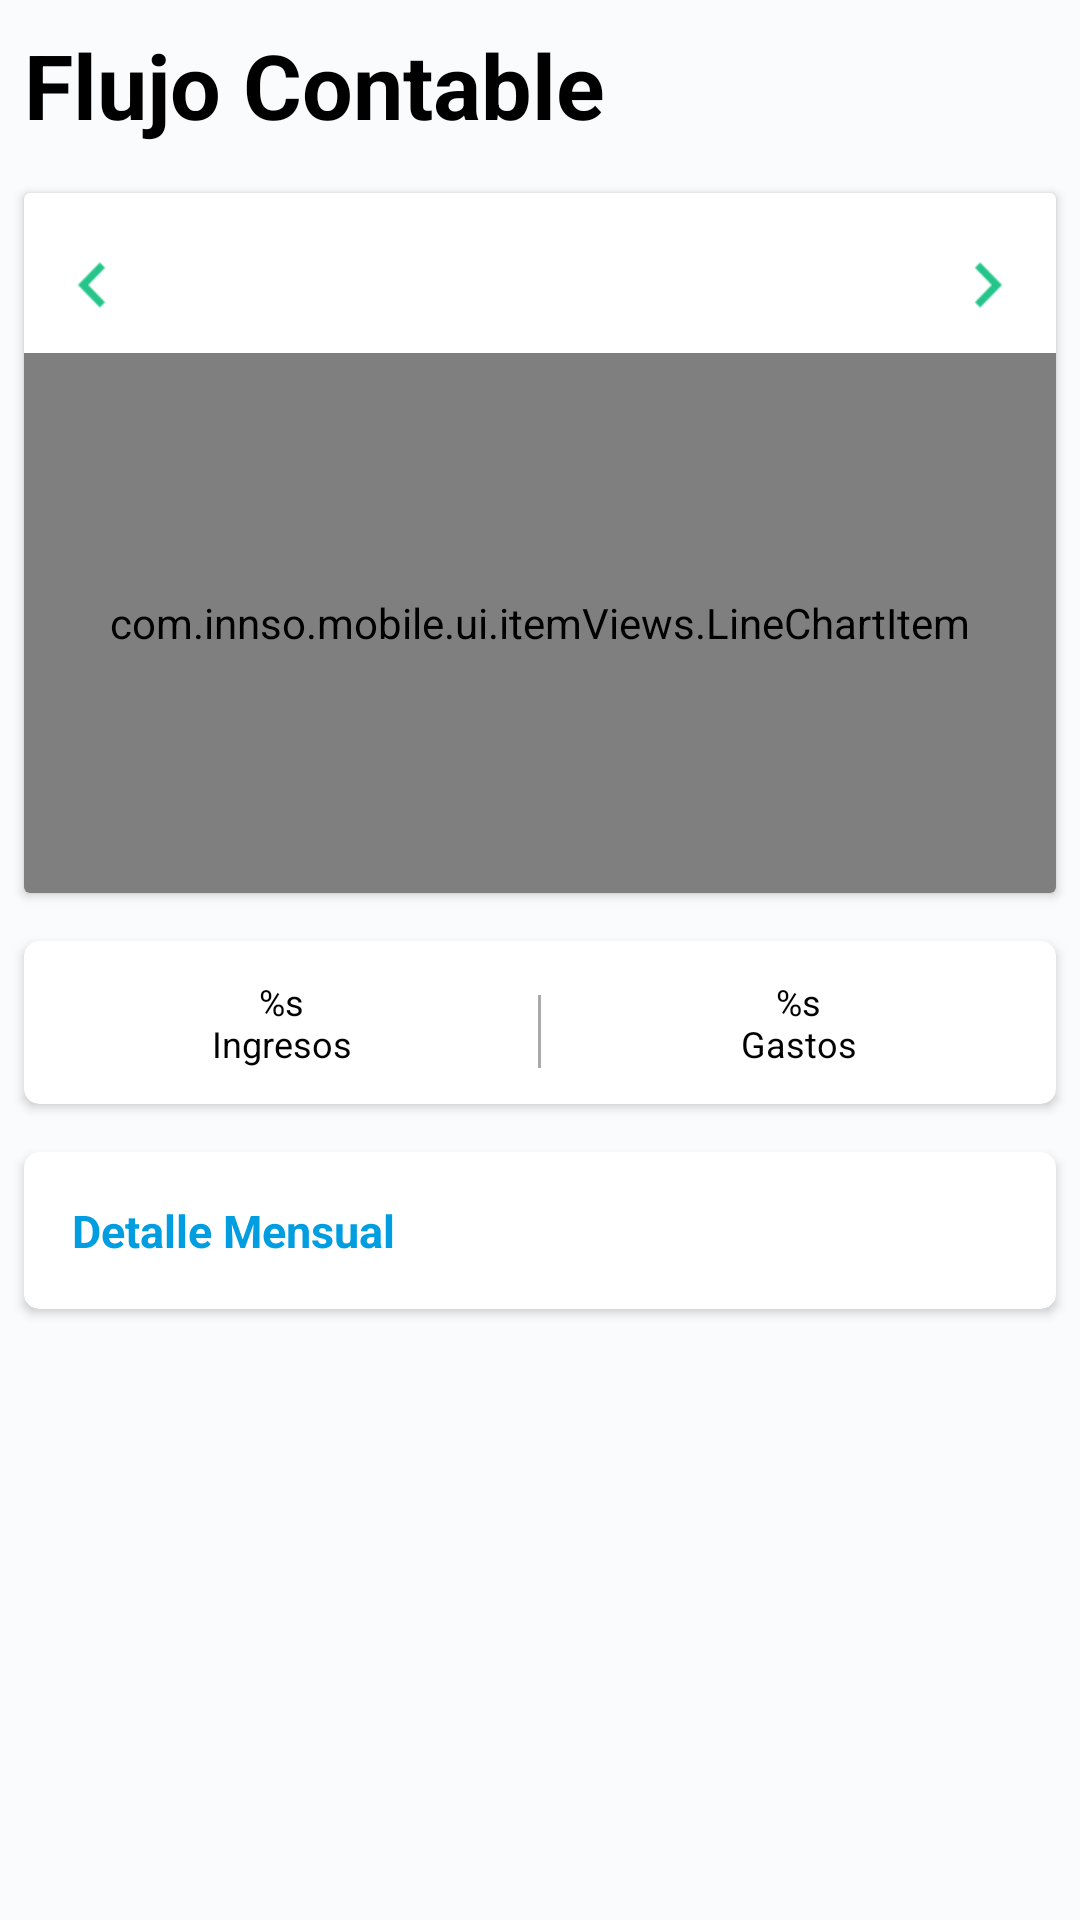

Write the Android layout XML for this screen, with the resource values it uses.
<!-- AndroidManifest.xml: application theme AppTheme -->
<!-- res/layout/frament_bills.xml -->
<?xml version="1.0" encoding="utf-8"?>
<layout xmlns:android="http://schemas.android.com/apk/res/android"
    xmlns:app="http://schemas.android.com/apk/res-auto"
    xmlns:tools="http://schemas.android.com/tools">

    <data>

        <variable
            name="viewModel"
            type="com.innso.mobile.ui.viewModels.FinanceViewModel" />
    </data>

    <RelativeLayout
        android:id="@+id/activity_main"
        android:layout_width="match_parent"
        android:layout_height="wrap_content"
        android:background="@color/background"
        tools:context="com.innso.mobile.ui.activities.MainActivity">

        <ScrollView
            android:layout_width="match_parent"
            android:layout_height="match_parent"
            android:layout_above="@+id/navigation_view"
            android:scrollbars="none">

            <RelativeLayout
                android:layout_width="match_parent"
                android:layout_height="wrap_content">

                <TextView
                    android:id="@+id/textView_title"
                    style="@style/TextHuge.Black.Bold"
                    android:layout_width="wrap_content"
                    android:layout_height="wrap_content"
                    android:layout_margin="@dimen/spacing_standard"
                    android:text="@string/title.flow_accounting"
                    android:textSize="@dimen/font_xxxlarge" />

                <android.support.v7.widget.CardView
                    android:id="@+id/cardView_chart_container"
                    android:layout_width="match_parent"
                    android:layout_height="wrap_content"
                    android:layout_below="@id/textView_title"
                    android:layout_margin="@dimen/spacing_standard">

                    <RelativeLayout
                        android:layout_width="match_parent"
                        android:layout_height="wrap_content">

                        <TextView
                            android:id="@+id/textView_year"
                            style="@style/TextHuge.Black.Bold"
                            android:layout_width="wrap_content"
                            android:layout_height="wrap_content"
                            android:layout_centerHorizontal="true"
                            android:layout_marginTop="@dimen/spacing_large"
                            android:layout_marginBottom="@dimen/spacing_standard"
                            android:gravity="center"
                            android:text="@{viewModel.currentYear}"
                            tools:text="2018" />

                        <ImageView
                            android:id="@+id/imageView_back_year"
                            android:layout_width="@dimen/spacing_xxlarge"
                            android:layout_height="@dimen/spacing_xxlarge"
                            android:layout_alignBottom="@+id/textView_year"
                            android:layout_alignParentLeft="true"
                            android:layout_alignParentStart="true"
                            android:layout_alignTop="@+id/textView_year"
                            android:layout_marginLeft="@dimen/spacing_medium"
                            android:layout_marginStart="@dimen/spacing_medium"
                            android:contentDescription="@null"
                            android:onClick="@{viewModel::onLastYear}"
                            android:rotation="90"
                            android:src="@mipmap/ic_arrow_green" />

                        <ImageView
                            android:id="@+id/imageView_next_year"
                            android:layout_width="@dimen/spacing_xxlarge"
                            android:layout_height="@dimen/spacing_xxlarge"
                            android:layout_alignBottom="@+id/textView_year"
                            android:layout_alignParentEnd="true"
                            android:layout_alignParentRight="true"
                            android:layout_alignTop="@+id/textView_year"
                            android:layout_marginEnd="@dimen/spacing_medium"
                            android:layout_marginRight="@dimen/spacing_medium"
                            android:contentDescription="@null"
                            android:onClick="@{viewModel::onNextYear}"
                            android:rotation="270"
                            android:src="@mipmap/ic_arrow_green" />

                        <com.innso.mobile.ui.itemViews.LineChartItem
                            android:id="@+id/cardView_chart_sales"
                            android:layout_width="match_parent"
                            android:layout_height="@dimen/size_chart"
                            android:layout_below="@id/textView_year" />

                    </RelativeLayout>

                </android.support.v7.widget.CardView>

                <android.support.v7.widget.CardView
                    android:id="@+id/cardView_resume_sales"
                    android:layout_width="match_parent"
                    android:layout_height="wrap_content"
                    android:layout_below="@+id/cardView_chart_container"
                    android:layout_margin="@dimen/spacing_standard"
                    app:cardBackgroundColor="@android:color/white"
                    app:cardCornerRadius="@dimen/radius_medium">

                    <LinearLayout
                        android:layout_width="match_parent"
                        android:layout_height="wrap_content"
                        android:layout_marginBottom="@dimen/spacing_small"
                        android:layout_marginTop="@dimen/spacing_small"
                        android:paddingBottom="@dimen/spacing_small"
                        android:paddingTop="@dimen/spacing_small">

                        <TextView
                            android:id="@+id/textView_total_revenue"
                            style="@style/TextSmall.Black"
                            android:layout_width="@dimen/spacing_empty"
                            android:layout_height="wrap_content"
                            android:layout_weight="1"
                            android:gravity="center"
                            android:text="@string/accounting.revenue" />

                        <View
                            android:layout_width="@dimen/spacing_xmicro"
                            android:layout_height="match_parent"
                            android:layout_marginTop="@dimen/spacing_small"
                            android:background="@android:color/darker_gray" />

                        <TextView
                            android:id="@+id/textView_canceled_label"
                            style="@style/TextSmall.Black"
                            android:layout_width="@dimen/spacing_empty"
                            android:layout_height="wrap_content"
                            android:layout_weight="1"
                            android:gravity="center"
                            android:text="@string/accounting.expenditure" />

                    </LinearLayout>

                </android.support.v7.widget.CardView>

                <android.support.v7.widget.CardView
                    android:layout_width="match_parent"
                    android:layout_height="wrap_content"
                    android:layout_below="@id/cardView_resume_sales"
                    android:layout_margin="@dimen/spacing_standard"
                    app:cardBackgroundColor="@android:color/white"
                    app:cardCornerRadius="@dimen/radius_medium">

                    <LinearLayout
                        android:id="@+id/layout_detail_container"
                        android:layout_width="match_parent"
                        android:layout_height="wrap_content"
                        android:orientation="vertical">

                        <TextView
                            android:layout_width="match_parent"
                            android:layout_height="wrap_content"
                            android:layout_margin="@dimen/spacing_large"
                            android:text="Detalle Mensual"
                            android:textColor="@color/colorPrimary"
                            android:textSize="@dimen/font_normal"
                            android:textStyle="bold" />

                    </LinearLayout>

                </android.support.v7.widget.CardView>

            </RelativeLayout>

        </ScrollView>

    </RelativeLayout>
</layout>
<!-- resources referenced by this layout -->
<resources>
  <color name="background">#F9FBFD</color>
  <color name="colorPrimary">#009de0</color>
  <dimen name="font_normal">15sp</dimen>
  <dimen name="font_xxxlarge">30sp</dimen>
  <dimen name="radius_medium">5dp</dimen>
  <dimen name="size_chart">180dp</dimen>
  <dimen name="spacing_empty">0dp</dimen>
  <dimen name="spacing_large">16dp</dimen>
  <dimen name="spacing_medium">12dp</dimen>
  <dimen name="spacing_small">6dp</dimen>
  <dimen name="spacing_standard">8dp</dimen>
  <dimen name="spacing_xmicro">1dp</dimen>
  <dimen name="spacing_xxlarge">24dp</dimen>
  <!-- mipmap ic_arrow_green: png bitmap (mipmap-mdpi, 280 bytes) -->
  <string name="accounting.expenditure">%s\nGastos</string>
  <string name="accounting.revenue">%s\nIngresos</string>
  <string name="title.flow_accounting">Flujo Contable</string>
  <style name="TextHuge.Black.Bold" parent="TextHuge.Black">
          <item name="android:textStyle">bold</item>
      </style>
  <style name="TextSmall.Black" parent="TextSmall">
          <item name="android:textColor">@android:color/black</item>
      </style>
  <style name="AppTheme" parent="Theme.AppCompat.Light.DarkActionBar">
          <item name="colorPrimary">@color/colorPrimary</item>
          <item name="colorPrimaryDark">@color/colorPrimaryDark</item>
          <item name="colorAccent">@color/colorAccent</item>
          <item name="android:windowContentTransitions">true</item>
      </style>
  <style name="TextHuge.Black" parent="TextHuge">
          <item name="android:textColor">@android:color/black</item>
      </style>
  <style name="TextSmall">
          <item name="android:textSize">@dimen/font_small</item>
      </style>
  <color name="colorPrimaryDark">#05628d</color>
  <color name="colorAccent">#F8B947</color>
  <style name="TextHuge">
          <item name="android:textSize">@dimen/font_xlarge</item>
      </style>
  <dimen name="font_small">12sp</dimen>
  <dimen name="font_xlarge">22sp</dimen>
</resources>
